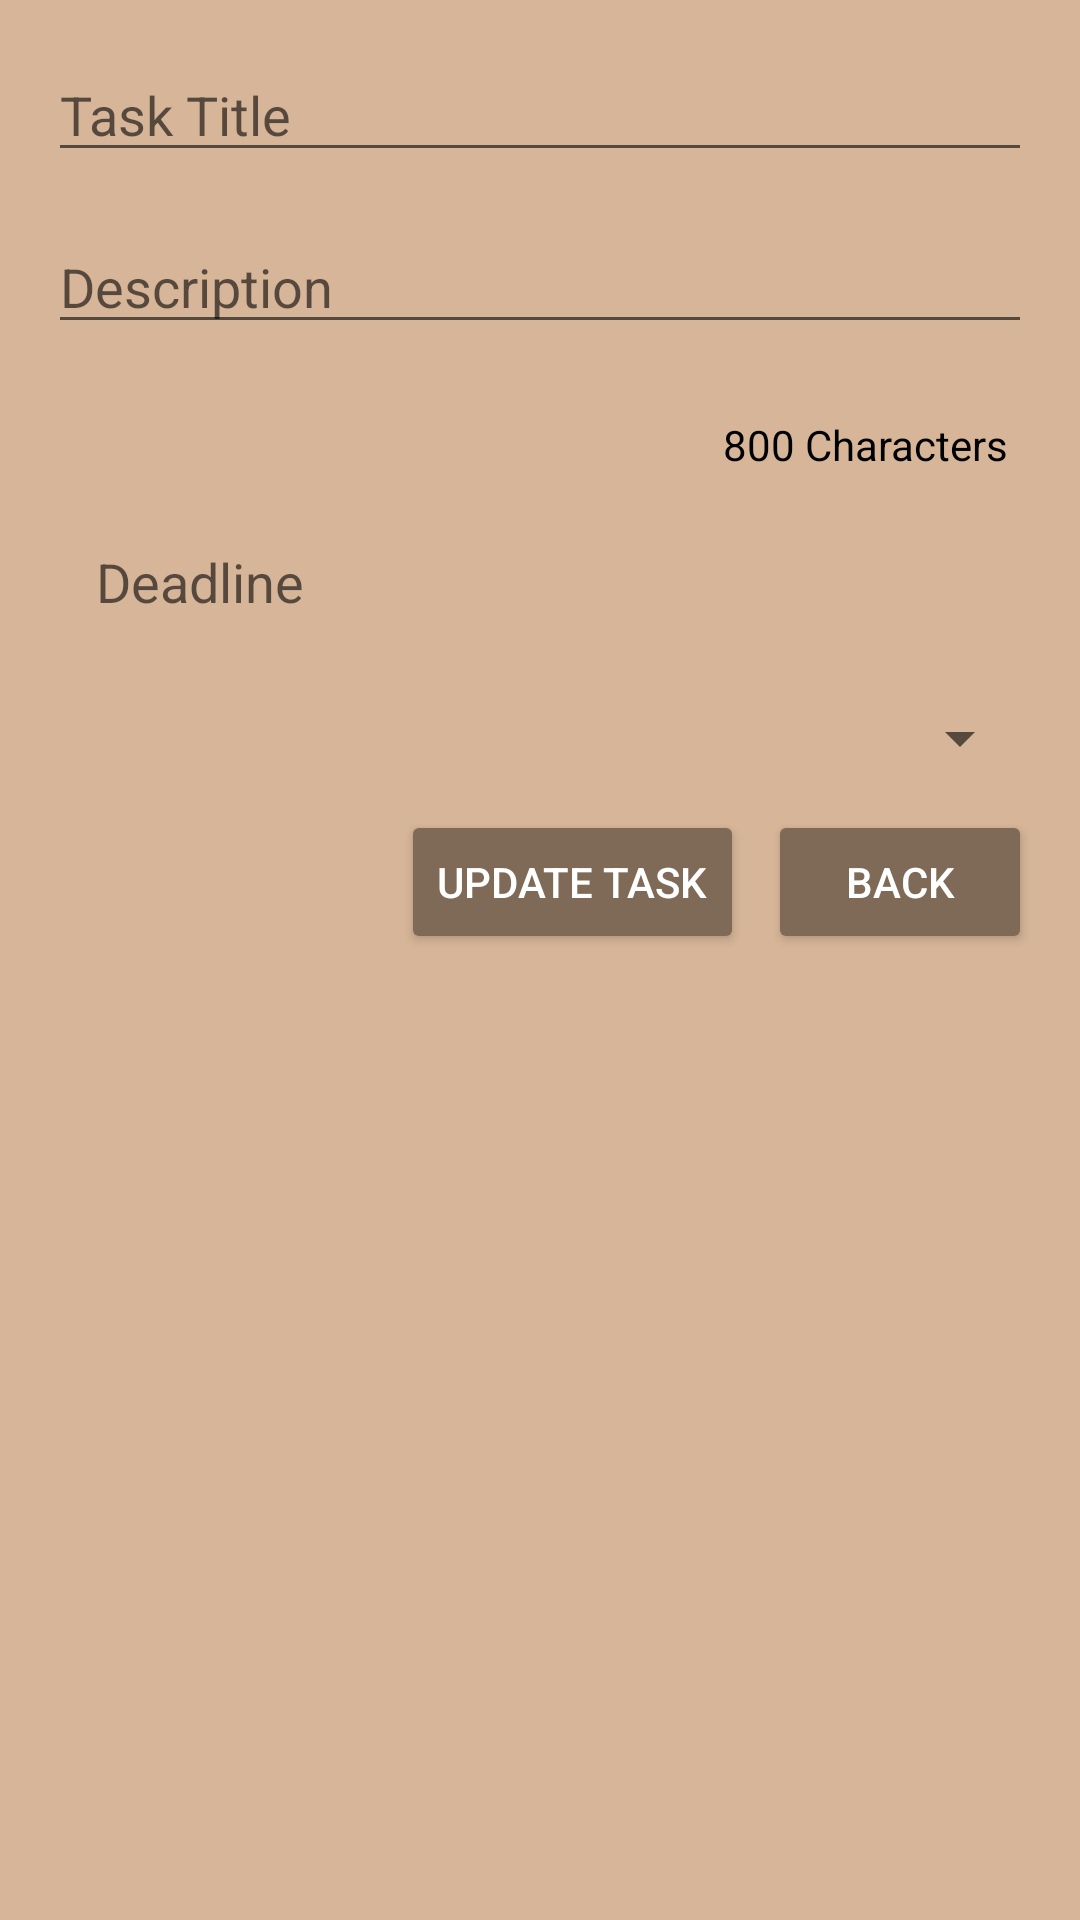

Reconstruct the res/layout file that produces this screen, plus the resources it refers to.
<!-- AndroidManifest.xml: application theme Theme.StudyBuddy -->
<!-- res/layout/activity_update_task.xml -->
<?xml version="1.0" encoding="utf-8"?>
<LinearLayout xmlns:android="http://schemas.android.com/apk/res/android"
    android:layout_width="match_parent"
    android:layout_height="match_parent"
    android:orientation="vertical"
    android:padding="16dp"
    android:background="@color/bg_brown_wood">

    <EditText
        android:id="@+id/etUpdateTitle"
        android:layout_width="match_parent"
        android:layout_height="wrap_content"
        android:hint="Task Title"
        android:layout_marginBottom="16dp" />
    <EditText
        android:id="@+id/etUpdateDescription"
        android:layout_width="match_parent"
        android:layout_height="wrap_content"
        android:hint="Description"
        android:layout_marginBottom="16dp" />
    <TextView
        android:id="@+id/tvUpdateCharacterCount"
        android:layout_width="match_parent"
        android:layout_height="wrap_content"
        android:padding="8dp"
        android:text="800 Characters"
        android:textSize="14sp"
        android:textColor="@color/black"
        android:gravity="end" />
    <EditText
        android:id="@+id/etUpdateDeadline"
        android:layout_width="match_parent"
        android:layout_height="wrap_content"
        android:drawableStart="@drawable/baseline_calendar_month_24"
        android:hint="Deadline"
        android:minHeight="48dp"
        android:padding="16dp"
        android:background="@android:color/transparent"
        android:focusable="false"
        android:clickable="true"
        />
    <Spinner
        android:id="@+id/UpdateSpinnerPriority"
        android:layout_width="match_parent"
        android:layout_height="wrap_content"
        android:minHeight="48dp"
        android:padding="16dp"/>
    <LinearLayout
        android:layout_width="match_parent"
        android:layout_height="wrap_content"
        android:orientation="horizontal"
        android:gravity="end">

        <Button
            android:id="@+id/btnSaveUpdate"
            android:layout_width="wrap_content"
            android:layout_height="wrap_content"
            android:text="Update Task"
            android:backgroundTint="#7E6A56"
            android:textColor="#FFFFFF"
            android:layout_marginEnd="8dp" />

        <Button
            android:id="@+id/btnBackUpdate"
            android:layout_width="wrap_content"
            android:layout_height="wrap_content"
            android:text="Back"
            android:backgroundTint="#7E6A56"
            android:textColor="#FFFFFF" />
    </LinearLayout>
</LinearLayout>
<!-- resources referenced by this layout -->
<resources>
  <color name="bg_brown_wood">#D6B598</color>
  <color name="black">#FF000000</color>
  <style name="Theme.StudyBuddy" parent="Theme.MaterialComponents.DayNight.DarkActionBar">
          
          <item name="windowActionBar">false</item>
          <item name="windowNoTitle">true</item>
          <item name="colorPrimary">@color/purple_500</item>
          <item name="colorPrimaryVariant">@color/purple_700</item>
          <item name="colorOnPrimary">@color/white</item>
          
          <item name="colorSecondary">@color/teal_200</item>
          <item name="colorSecondaryVariant">@color/teal_700</item>
          <item name="colorOnSecondary">@color/black</item>
          
          <item name="android:statusBarColor">?attr/colorPrimaryVariant</item>
          
      </style>
  <color name="purple_500">#FF6200EE</color>
  <color name="purple_700">#FF3700B3</color>
  <color name="white">#FFFFFFFF</color>
  <color name="teal_200">#FF03DAC5</color>
  <color name="teal_700">#FF018786</color>
</resources>
